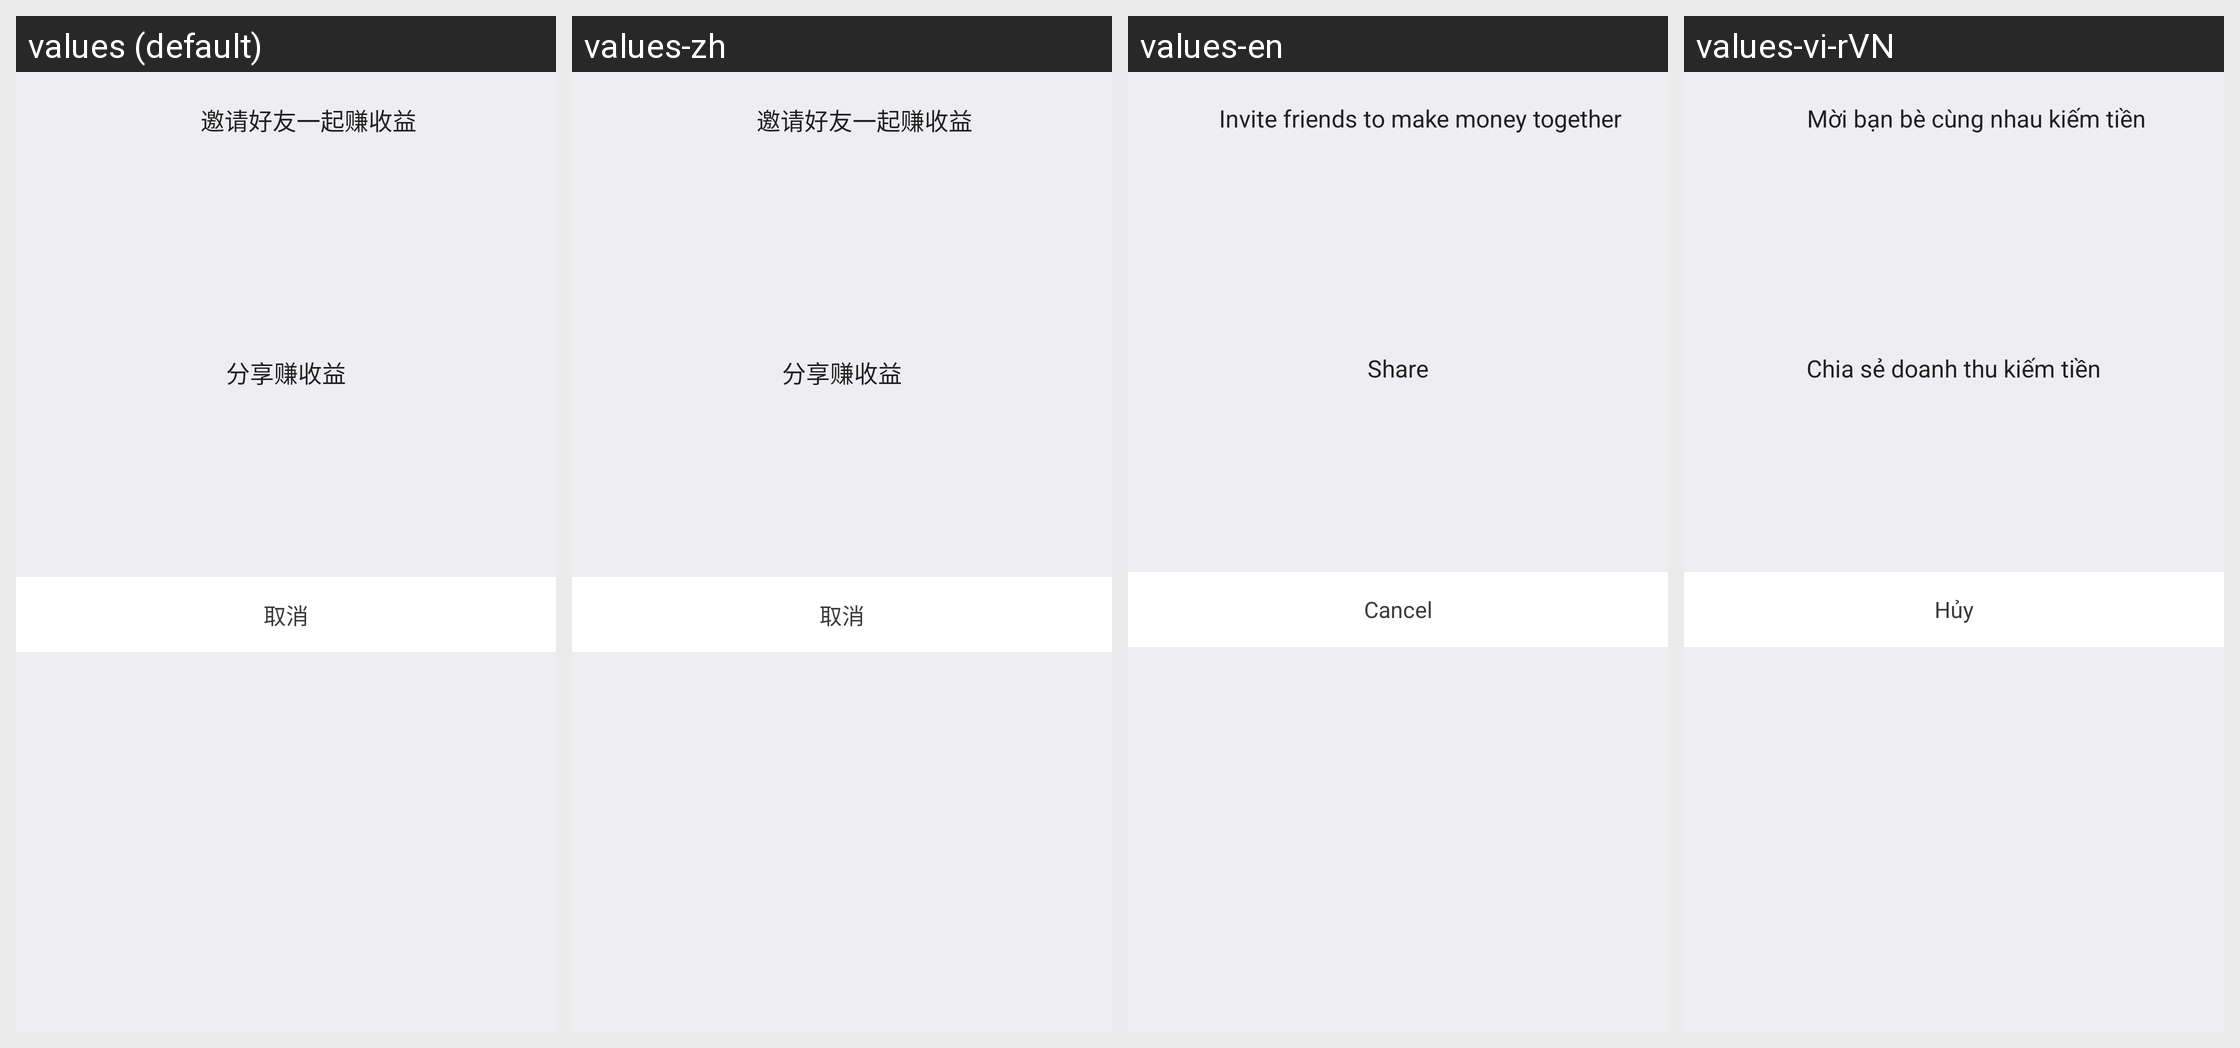

Translations of the strings shown on this Android screen, per locale in the grid:
Android screen res/layout/campaign_share_bottom_layout.xml rendered under 4 locales, left to right: values (default), values-zh, values-en, values-vi-rVN. Device: Nexus 5 (rendered at 1080×1920; each locale shown at half size, 540×960, under a caption strip naming it); theme AppTheme.
Other locales in the repository, not shown: values-ko.
Strings drawn on this screen, with the default value and each locale's value (text and hints the layout hard-codes, and strings that could not be matched under every locale, appear in the picture but are not listed):

robin232
  values: 邀请好友一起赚收益
  values-zh: 邀请好友一起赚收益
  values-en: Invite friends to make money together
  values-vi-rVN: Mời bạn bè cùng nhau kiếm tiền

share_for_money
  values: 分享赚收益
  values-zh: 分享赚收益
  values-en: Share
  values-vi-rVN: Chia sẻ doanh thu kiếm tiền

cancel
  values: 取消
  values-zh: 取消
  values-en: Cancel
  values-vi-rVN: Hủy
